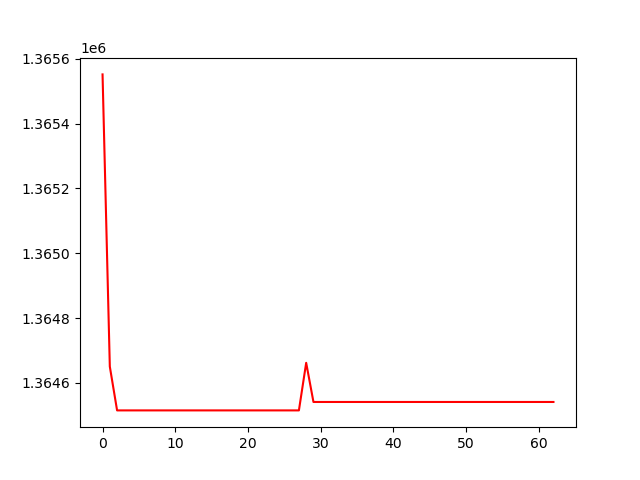

Values plotted in this chart, from the file beside it:
, 0
0, 1365552
1, 1364650
2, 1364515
3, 1364515
4, 1364515
5, 1364515
6, 1364515
7, 1364515
8, 1364515
9, 1364515
10, 1364515
11, 1364515
12, 1364515
13, 1364515
14, 1364515
15, 1364515
16, 1364515
17, 1364515
18, 1364515
19, 1364515
20, 1364515
21, 1364515
22, 1364515
23, 1364515
24, 1364515
25, 1364515
26, 1364515
27, 1364515
28, 1364662
29, 1364541
30, 1364541
31, 1364541
32, 1364541
33, 1364541
34, 1364541
35, 1364541
36, 1364541
37, 1364541
38, 1364541
39, 1364541
40, 1364541
41, 1364541
42, 1364541
43, 1364541
44, 1364541
45, 1364541
46, 1364541
47, 1364541
48, 1364541
49, 1364541
50, 1364541
51, 1364541
52, 1364541
53, 1364541
54, 1364541
55, 1364541
56, 1364541
57, 1364541
58, 1364541
59, 1364541
... 3 more rows
